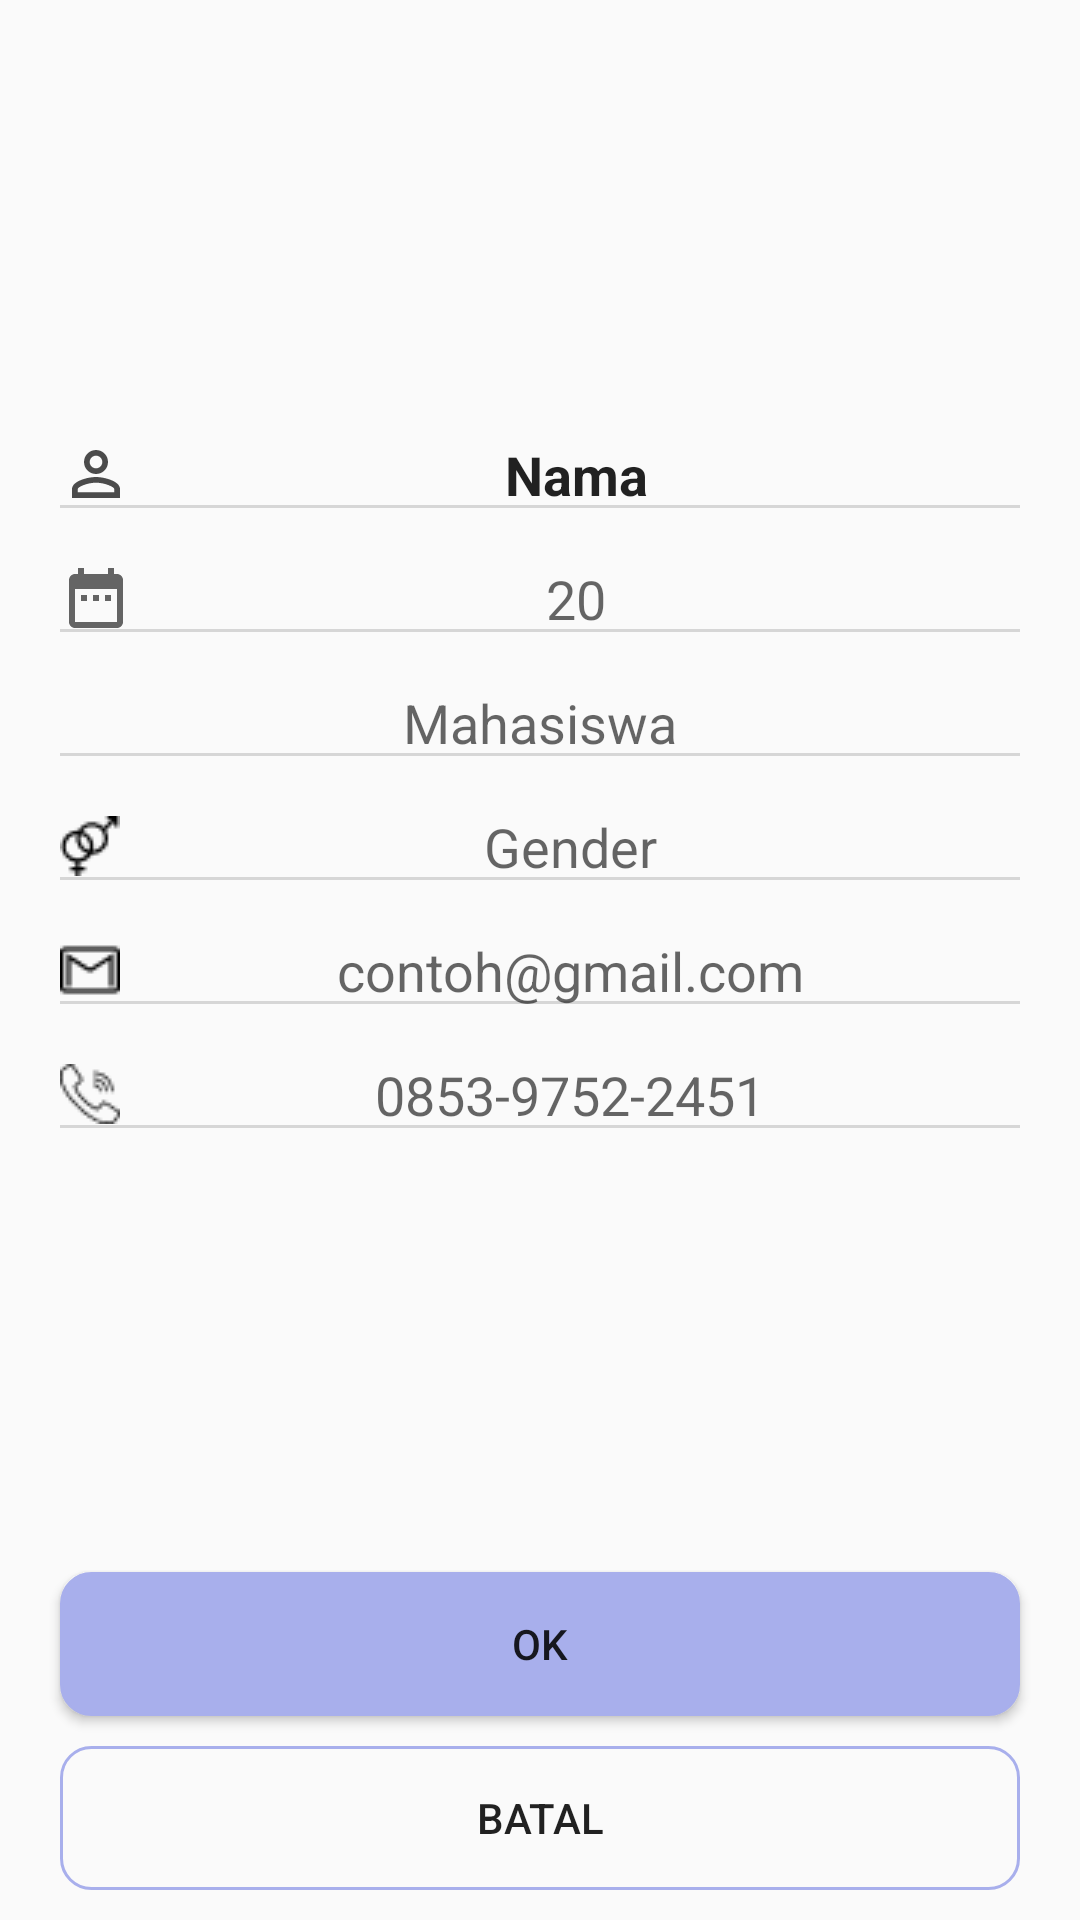

Android layout source for this screen:
<!-- AndroidManifest.xml: application theme AppTheme -->
<!-- res/layout/activity_update_pekerja.xml -->
<?xml version="1.0" encoding="utf-8"?>
<RelativeLayout xmlns:android="http://schemas.android.com/apk/res/android"
    xmlns:app="http://schemas.android.com/apk/res-auto"
    xmlns:tools="http://schemas.android.com/tools"
    android:layout_width="match_parent"
    android:layout_height="match_parent"
    tools:context="com.oa.needyou.pekerja.akun.UpdatePekerjaActivity">

    <ImageView
        android:id="@+id/foto_profil"
        android:layout_width="70dp"
        android:layout_height="70dp"
        android:scaleType="centerCrop"
        android:layout_centerHorizontal="true"
        android:layout_marginTop="50dp"/>

    <EditText
        android:id="@+id/et_nama_update"
        android:layout_width="match_parent"
        android:layout_height="wrap_content"
        android:layout_below="@id/foto_profil"
        android:layout_marginHorizontal="16dp"
        android:layout_marginTop="16dp"
        android:backgroundTint="@color/abuabu2"
        android:drawableLeft="@drawable/ic_person_outline_black_24dp"
        android:gravity="center"
        android:text="Nama"
        android:textStyle="bold" />

    <EditText
        android:inputType="number"
        android:id="@+id/et_umur_update"
        android:layout_width="match_parent"
        android:layout_height="wrap_content"
        android:layout_below="@id/et_nama_update"
        android:layout_marginHorizontal="16dp"
        android:backgroundTint="@color/abuabu2"
        android:drawableLeft="@drawable/ic_baseline_date_range_24"
        android:gravity="center"
        android:hint="20" />

    <EditText
        android:id="@+id/et_pekerjaan_update"
        android:layout_width="match_parent"
        android:layout_height="wrap_content"
        android:layout_below="@id/et_umur_update"
        android:layout_marginHorizontal="16dp"
        android:backgroundTint="@color/abuabu2"
        android:drawableLeft="@drawable/ic_baseline_engineering_24"
        android:gravity="center"
        android:hint="Mahasiswa" />

    <EditText
        android:id="@+id/et_gender_update"
        android:layout_width="match_parent"
        android:layout_height="wrap_content"
        android:clickable="true"
        android:cursorVisible="false"
        android:focusable="false"
        android:hint="Gender"
        android:gravity="center"
        android:backgroundTint="@color/abuabu2"
        android:drawableLeft="@drawable/icon_gender"
        android:layout_below="@id/et_pekerjaan_update"
        android:layout_marginHorizontal="16dp" />

    <EditText
        android:id="@+id/et_email_update"
        android:layout_width="match_parent"
        android:layout_height="wrap_content"
        android:layout_below="@id/et_gender_update"
        android:layout_marginHorizontal="16dp"
        android:enabled="false"
        android:backgroundTint="@color/abuabu2"
        android:drawableLeft="@drawable/icon_email"
        android:gravity="center"
        android:hint="contoh@gmail.com" />

    <EditText
        android:id="@+id/et_telpon_update"
        android:layout_width="match_parent"
        android:layout_height="wrap_content"
        android:layout_below="@id/et_email_update"
        android:layout_marginHorizontal="16dp"
        android:backgroundTint="@color/abuabu2"
        android:drawableLeft="@drawable/phone1"
        android:gravity="center"
        android:hint="0853-9752-2451" />


    <Button
        android:layout_above="@id/btn_batal"
        android:id="@+id/btn_update"
        android:layout_width="match_parent"
        android:layout_height="wrap_content"
        android:layout_centerHorizontal="true"
        android:layout_marginHorizontal="20dp"
        android:layout_marginBottom="10dp"
        android:background="@drawable/bg_btn_ok"
        android:gravity="center"
        android:paddingHorizontal="20dp"
        android:paddingVertical="10dp"
        android:text="Ok" />

    <Button
        android:id="@+id/btn_batal"
        android:layout_width="match_parent"
        android:layout_height="wrap_content"
        android:layout_alignParentBottom="true"
        android:layout_centerHorizontal="true"
        android:layout_marginHorizontal="20dp"
        android:layout_marginBottom="10dp"
        android:background="@drawable/bg_input_ket"
        android:gravity="center"
        android:paddingHorizontal="20dp"
        android:paddingVertical="10dp"
        android:text="Batal" />


</RelativeLayout>
<!-- resources referenced by this layout -->
<resources>
  <color name="abuabu2">#D6D6D6</color>
  <!-- drawable bg_btn_ok (drawable) -->
  <?xml version="1.0" encoding="utf-8"?>
  <shape android:shape="rectangle" xmlns:android="http://schemas.android.com/apk/res/android">
  
      <solid android:color="@color/colorPrimary"/>
      <stroke android:color="@color/colorPrimary" android:width="1dp"/>
      <corners android:radius="10dp"/>
  
  </shape>
  <!-- drawable bg_input_ket (drawable) -->
  <?xml version="1.0" encoding="utf-8"?>
  <shape android:shape="rectangle" xmlns:android="http://schemas.android.com/apk/res/android">
  
      <stroke android:color="@color/colorPrimary" android:width="1dp"/>
      <corners android:radius="10dp"/>
  
  </shape>
  <!-- drawable ic_baseline_date_range_24 (drawable) -->
  <vector xmlns:android="http://schemas.android.com/apk/res/android"
      android:width="24dp"
      android:height="24dp"
      android:viewportWidth="24"
      android:viewportHeight="24"
      android:tint="?attr/colorControlNormal">
    <path
        android:fillColor="@color/hitam"
        android:pathData="M9,11L7,11v2h2v-2zM13,11h-2v2h2v-2zM17,11h-2v2h2v-2zM19,4h-1L18,2h-2v2L8,4L8,2L6,2v2L5,4c-1.11,0 -1.99,0.9 -1.99,2L3,20c0,1.1 0.89,2 2,2h14c1.1,0 2,-0.9 2,-2L21,6c0,-1.1 -0.9,-2 -2,-2zM19,20L5,20L5,9h14v11z"/>
  </vector>
  <!-- drawable ic_person_outline_black_24dp (drawable) -->
  <vector android:height="24dp" android:tint="#4B4B4B"
      android:viewportHeight="24.0" android:viewportWidth="24.0"
      android:width="24dp" xmlns:android="http://schemas.android.com/apk/res/android">
      <path android:fillColor="#FF000000" android:pathData="M12,5.9c1.16,0 2.1,0.94 2.1,2.1s-0.94,2.1 -2.1,2.1S9.9,9.16 9.9,8s0.94,-2.1 2.1,-2.1m0,9c2.97,0 6.1,1.46 6.1,2.1v1.1L5.9,18.1L5.9,17c0,-0.64 3.13,-2.1 6.1,-2.1M12,4C9.79,4 8,5.79 8,8s1.79,4 4,4 4,-1.79 4,-4 -1.79,-4 -4,-4zM12,13c-2.67,0 -8,1.34 -8,4v3h16v-3c0,-2.66 -5.33,-4 -8,-4z"/>
  </vector>
  <!-- drawable icon_email: png bitmap (drawable, 359 bytes) -->
  <!-- drawable icon_gender: png bitmap (drawable, 468 bytes) -->
  <!-- drawable phone1: png bitmap (drawable, 500 bytes) -->
  <style name="AppTheme" parent="Theme.AppCompat.Light.NoActionBar">
          
          <item name="colorPrimary">@color/colorPrimary</item>
          <item name="colorPrimaryDark">@color/colorPrimaryDark</item>
          <item name="colorAccent">@color/colorAccent</item>
      </style>
  <color name="colorPrimary">#A8AFEC</color>
  <color name="hitam">#000000</color>
  <color name="colorPrimaryDark">#7377BB</color>
  <color name="colorAccent">#D81B60</color>
</resources>
